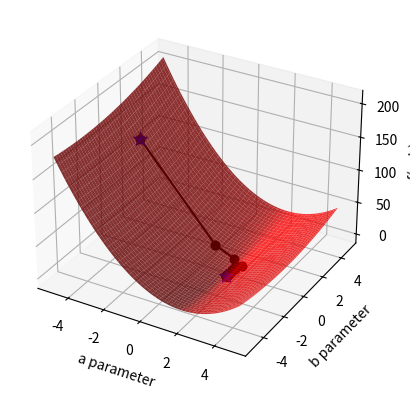

Write Python code to recreate this figure.
# This is course material for Introduction to Python Scientific Programming
# Example code: gradient_descent_line_search.py
# [redacted]
##
# [redacted]

import numpy as np
import matplotlib.pyplot as plt
from mpl_toolkits import mplot3d

fig = plt.figure()

sample_count = 100
x_sample = 10*np.random.random(sample_count)-5
y_sample = 2*x_sample - 1 + np.random.normal(0, 1.0, sample_count)

# plots the parameter space
ax2 = fig.add_subplot(1, 1, 1, projection='3d')


def penalty(para_a, para_b):
    global x_sample, y_sample, sample_count

    squares = (y_sample - para_a*x_sample - para_b)**2
    return 1/2/sample_count*np.sum(squares)


a_arr, b_arr = np.meshgrid(np.arange(-5, 5, 0.1), np.arange(-5, 5, 0.1))

func_value = np.zeros(a_arr.shape)
for x in range(a_arr.shape[0]):
    for y in range(a_arr.shape[1]):
        func_value[x, y] = penalty(a_arr[x, y], b_arr[x, y])

ax2.plot_surface(a_arr, b_arr, func_value, color='red', alpha=0.8)
ax2.set_xlabel('a parameter')
ax2.set_ylabel('b parameter')
ax2.set_zlabel('f(a, b)')

# Plot the gradient descent


def grad(aa):
    global sample_count, y_sample, x_sample

    grad_aa = np.zeros(2)
    update_vector = 1/sample_count * (y_sample - aa[0] * x_sample - aa[1])
    grad_aa[0] = - x_sample.dot(update_vector)
    grad_aa[1] = - np.ones(sample_count).dot(update_vector)
    return grad_aa


aa = np.array([-4, 1])
value = penalty(aa[0], aa[1])
ax2.scatter(aa[0], aa[1], penalty(aa[0], aa[1]), c='b', s=100, marker='*')
epsilon = 0.00001
learn_rates = [0.2, 0.1, 0.05, 0.01]
max_iteration = 100
delta = value
iter = 0
# Update vector aa
while delta > epsilon and iter < max_iteration:
    delta = 0
    aa_next = aa
    for rate in learn_rates:
        aa_try = aa - rate * grad(aa)
        value_next = penalty(aa_try[0], aa_try[1])
        if value_next < value and value - value_next > delta:
            delta = value - value_next
            aa_next = aa_try

    ax2.plot([aa[0], aa_next[0]], [aa[1], aa_next[1]],
             [penalty(aa[0], aa[1]), penalty(aa_next[0], aa_next[1])], 'ko-')
    aa = aa_next
    value = value - delta
    iter += 1
    fig.canvas.draw_idle()
    plt.pause(0.1)

print('Optimal result: ', aa)
print('Step Count:', iter)
ax2.scatter(aa[0], aa[1], penalty(aa[0], aa[1]), c='b', s=100, marker='*')
plt.show()
